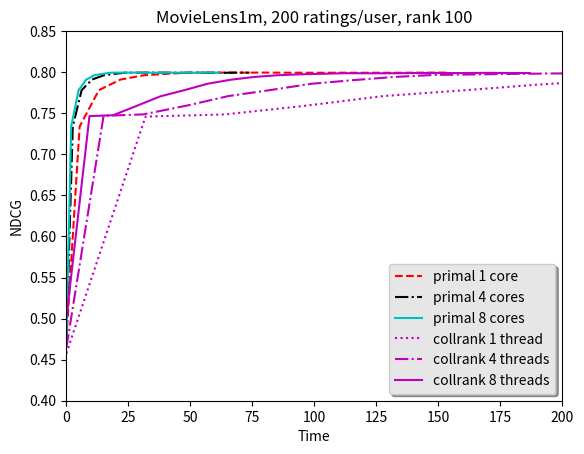
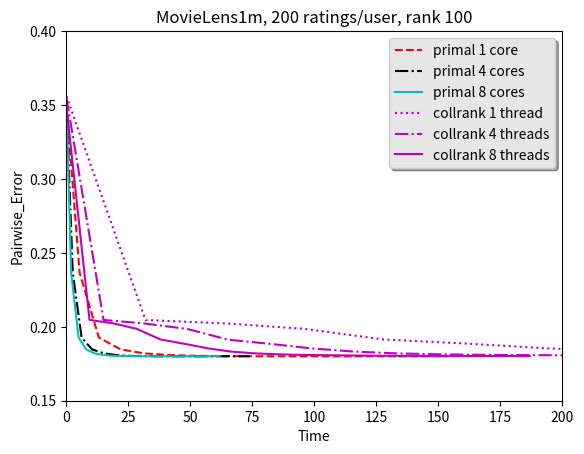
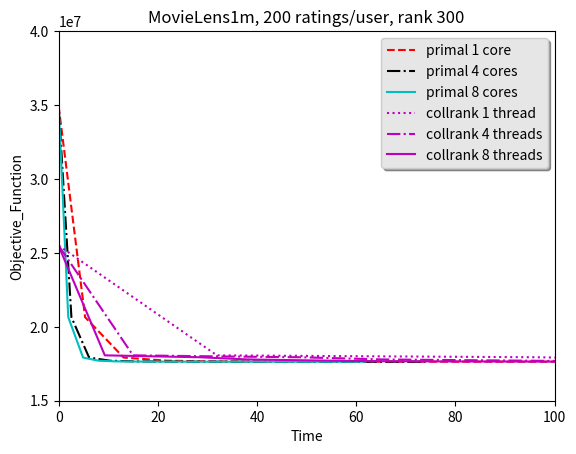
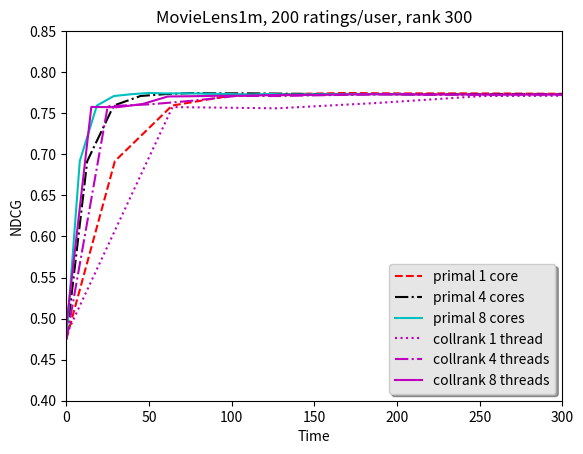
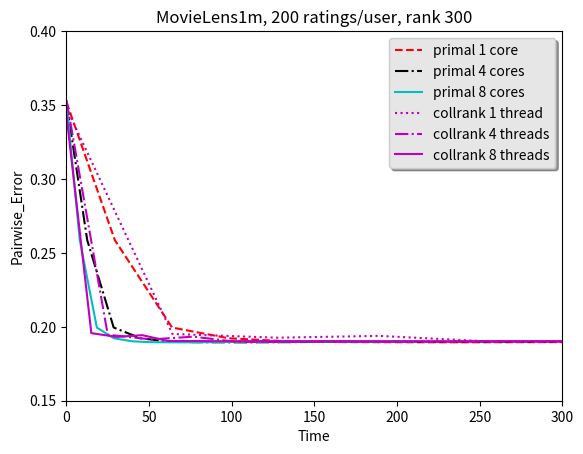
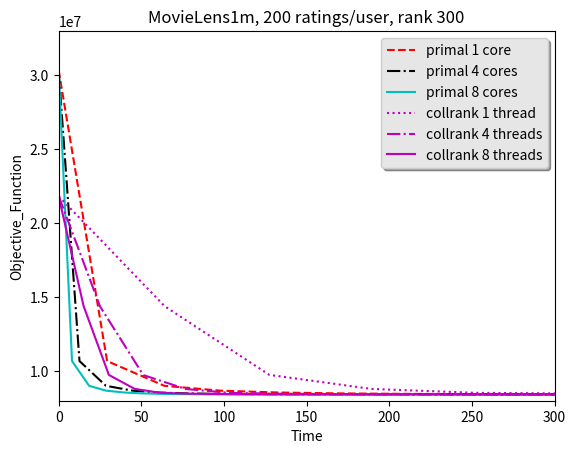

Write Python code to recreate these figures, in order.
import numpy as np
import matplotlib.pyplot as plt

# collrank method on illidan server
# lambda = 5000, rank = 100
# iteration, training time (sec), objective function, pairwise error, ndcg@10
c_1t = [
[0, 0.014226, 25494550.188233, 0.356036, 0.457780],
[1, 31.899794, 18070075.054893, 0.204608, 0.745929],
[2, 63.818527, 18003042.186983, 0.202303, 0.748551],
[3, 95.764201, 17941598.161777, 0.198654, 0.758924],
[4, 127.712485, 17795889.030501, 0.191464, 0.770918],
[5, 159.593582, 17747357.739165, 0.188805, 0.777788],
[6, 191.480352, 17700173.424462, 0.185636, 0.785190],
[7, 223.383548, 17670627.306505, 0.183271, 0.790773],
[8, 255.260254, 17658315.151481, 0.181983, 0.794647],
[9, 287.112158, 17651657.855200, 0.181323, 0.797104],
[10, 318.963556, 17647637.443278, 0.181058, 0.797377],
[11, 350.816773, 17645063.647047, 0.180819, 0.798198],
[12, 382.784562, 17643224.088021, 0.180650, 0.798650],
[13, 414.794234, 17641906.343370, 0.180537, 0.798840],
[14, 446.792886, 17640992.346403, 0.180409, 0.798986],
[15, 478.783363, 17640355.917973, 0.180343, 0.798981],
[16, 510.805560, 17639894.213451, 0.180290, 0.799042],
[17, 542.777494, 17639542.296452, 0.180277, 0.798968],
[18, 574.638806, 17639265.309337, 0.180208, 0.799136],
[19, 606.493601, 17639045.335300, 0.180220, 0.798965],
[20, 638.350998, 17638871.221516, 0.180196, 0.799108]
]

c_4t = [
[0, 0.014327, 25483557.632731, 0.354829, 0.465013],
[1, 14.994168, 18069937.928872, 0.204624, 0.746822],
[2, 31.071499, 18002675.279658, 0.202333, 0.748651],
[3, 48.749428, 17939413.945008, 0.198546, 0.759457],
[4, 65.328401, 17793011.032526, 0.191254, 0.770923],
[5, 82.204156, 17742840.018412, 0.188454, 0.778238],
[6, 98.890669, 17697475.429573, 0.185386, 0.785927],
[7, 115.334921, 17670919.519497, 0.183306, 0.790218],
[8, 131.884471, 17659118.369818, 0.182103, 0.794139],
[9, 148.121683, 17652351.617632, 0.181479, 0.796630],
[10, 164.427761, 17648027.556925, 0.181093, 0.797248],
[11, 180.094690, 17645351.249259, 0.180904, 0.797937],
[12, 196.768542, 17643577.815064, 0.180754, 0.798455],
[13, 212.687606, 17642316.131606, 0.180525, 0.798626],
[14, 228.679155, 17641398.691386, 0.180446, 0.798797],
[15, 245.325215, 17640733.745310, 0.180331, 0.799046],
[16, 261.583989, 17640244.852639, 0.180349, 0.799148],
[17, 278.093859, 17639861.799938, 0.180293, 0.799114],
[18, 294.458553, 17639548.942396, 0.180290, 0.798994],
[19, 310.466980, 17639290.948105, 0.180270, 0.798986],
[20, 326.164057, 17639069.846367, 0.180204, 0.798905]
]

c_8t = [
[0, 0.014691, 25457082.406247, 0.349212, 0.501290],
[1, 9.308171, 18070303.227007, 0.204666, 0.746574],
[2, 18.801602, 18002946.540883, 0.202337, 0.747594],
[3, 28.317024, 17942057.093120, 0.198666, 0.758964],
[4, 37.888555, 17795084.124201, 0.191438, 0.770610],
[5, 47.399776, 17744491.996983, 0.188571, 0.777981],
[6, 56.901890, 17698438.356250, 0.185463, 0.785918],
[7, 66.256884, 17670247.285813, 0.183259, 0.790819],
[8, 75.515892, 17658625.709414, 0.182074, 0.794144],
[9, 84.949537, 17651967.635091, 0.181413, 0.796245],
[10, 93.946702, 17647538.031336, 0.181025, 0.797369],
[11, 103.056750, 17644835.803942, 0.180805, 0.798029],
[12, 111.861487, 17643117.489505, 0.180650, 0.798749],
[13, 121.181189, 17641936.037146, 0.180486, 0.798651],
[14, 130.471636, 17641112.038778, 0.180387, 0.798644],
[15, 139.716131, 17640509.749607, 0.180357, 0.798951],
[16, 149.081767, 17640043.374561, 0.180274, 0.799033],
[17, 158.847670, 17639683.366726, 0.180231, 0.798943],
[18, 168.255120, 17639391.769698, 0.180253, 0.799203],
[19, 177.308082, 17639161.188733, 0.180204, 0.799016],
[20, 186.802298, 17638972.001939, 0.180161, 0.798988]
]


# our method
w_1c = [
[0, 0.0, 3.4923972344709754e7, 0.3510205089577718, 0.4753335862187586],
[1, 5.332196085, 2.065018648247157e7, 0.23643604844121305, 0.733801658808334],
[2, 13.091907170999999, 1.7919937083181847e7, 0.1927016951718535, 0.7781138146180607],
[3, 21.811701022, 1.7707365601119094e7, 0.18474258794462156, 0.7910377289550884],
[4, 31.334984936, 1.7663148705281977e7, 0.18201973339141664, 0.796294944993741],
[5, 40.746903716000006, 1.764978595047792e7, 0.1809857839424875, 0.7980915688394775],
[6, 49.387522897000004, 1.7644575966865093e7, 0.18045180573422978, 0.7994476981028341],
[7, 58.007118238000004, 1.7642084638151847e7, 0.1802438940370599, 0.7994307352179486],
[8, 65.99910661, 1.764072544686018e7, 0.1801828890743176, 0.7995226071699875],
[9, 73.874508049, 1.7639913387628738e7, 0.18009714037256452, 0.7994483908820548],
[10, 81.066998735, 1.7639394567674518e7, 0.18006125722267952, 0.7995192587547784],
[11, 88.963728929, 1.7639045468658887e7, 0.18004377492931398, 0.7993668362434537],
[12, 96.111140754, 1.7638800772987466e7, 0.1800488808296141, 0.7993365503582156],
[13, 103.38127204700001, 1.763862346178225e7, 0.18003996064359473, 0.7992946859162385],
[14, 110.657706821, 1.763849138721964e7, 0.18002141814511022, 0.7993777123325684],
[15, 117.92603502300001, 1.763839069198585e7, 0.1800447959942229, 0.7993090974153798],
[16, 125.15525162000002, 1.7638312377446912e7, 0.18005663149272694, 0.7992865959409045],
[17, 132.34415090500002, 1.7638250413392056e7, 0.18006222649187578, 0.7992638469850094],
[18, 139.55790316500003, 1.7638200646258056e7, 0.18006452751016358, 0.7994079770398347],
[19, 146.67374746300004, 1.7638160146403465e7, 0.180072617302539, 0.799448248521254],
[20, 153.82586990900003, 1.763812680276606e7, 0.1800671486306438, 0.7994139929314301]
]

w_4c = [
[0, 0.0, 3.492397234471353e7, 0.3510205089577718, 0.4753335862187586],
[1, 2.572523551, 2.0650186482471563e7, 0.23643604844121305, 0.733801658808334],
[2, 6.13738894, 1.7919937083181813e7, 0.1927016951718535, 0.7781138146180607],
[3, 10.343473899, 1.770736560111908e7, 0.18474258794462156, 0.7910377289550884],
[4, 15.140543381999999, 1.766314870528199e7, 0.18201973339141664, 0.796294944993741],
[5, 19.736707367999998, 1.7649785950477928e7, 0.1809857839424875, 0.7980915688394775],
[6, 23.911522956, 1.7644575966865066e7, 0.18045180573422978, 0.7994476981028341],
[7, 28.016793921999998, 1.7642084638151824e7, 0.1802438940370599, 0.7994307352179486],
[8, 31.802699206999996, 1.7640725446860146e7, 0.1801828890743176, 0.7995226071699875],
[9, 35.575490783, 1.763991338762876e7, 0.18009714037256452, 0.7994483908820548],
[10, 38.952303334, 1.7639394567674503e7, 0.18006125692338834, 0.7995192587547784],
[11, 42.750670927, 1.7639045468658876e7, 0.18004377492931398, 0.7993668362434537],
[12, 46.297971587, 1.763880077298745e7, 0.1800488808296141, 0.7993365503582156],
[13, 49.887858613, 1.763862346178225e7, 0.18003996064359473, 0.7992946859162385],
[14, 53.334286653, 1.7638491387219645e7, 0.18002141814511022, 0.7993777123325684],
[15, 56.809931562, 1.7638390691985823e7, 0.1800447959942229, 0.7993090974153798],
[16, 60.281148256, 1.7638312377446935e7, 0.18005663149272694, 0.7992865959409045],
[17, 63.803169374, 1.7638250413392063e7, 0.18006222649187578, 0.7992638469850094],
[18, 67.116502008, 1.7638200646258082e7, 0.18006452751016358, 0.7994079770398347],
[19, 70.373956018, 1.763816014640346e7, 0.180072617302539, 0.799448248521254],
[20, 73.83482356500001, 1.763812680276607e7, 0.1800671486306438, 0.7994139929314301]
]

w_8c = [
[0, 0.0, 3.4923972344713524e7, 0.3510205089577718, 0.4753335862187586],
[1, 1.934896184, 2.065018648247156e7, 0.23643604844121305, 0.733801658808334],
[2, 4.921051885, 1.7919937083181817e7, 0.1927016951718535, 0.7781138146180607],
[3, 8.024466873, 1.7707365542990938e7, 0.18474251261588157, 0.7910377289550884],
[4, 11.317003322, 1.766314868911016e7, 0.18201982618260037, 0.796294944993741],
[5, 14.866951335, 1.7649789502899703e7, 0.18098548826277125, 0.7981135183955234],
[6, 18.266708142, 1.7644576390812118e7, 0.18045107544637698, 0.7994459612227653],
[7, 21.793615099, 1.764208458013668e7, 0.18024374705777516, 0.7994142730509142],
[8, 24.958983028, 1.7640725415179472e7, 0.18018223593060648, 0.7995226071699875],
[9, 28.194104060999997, 1.763991337219656e7, 0.18009706188300162, 0.7994483908820548],
[10, 31.049797970999997, 1.763939456237428e7, 0.18006117103366698, 0.7995192587547784],
[11, 34.198990916999996, 1.7639045469291523e7, 0.18004379459442768, 0.7993668362434537],
[12, 37.268439304, 1.7638806104689427e7, 0.18004681688945276, 0.7993493198496582],
[13, 40.377195907, 1.763862380680913e7, 0.18004067307653185, 0.7992989221356565],
[14, 43.458508791, 1.7638491459850267e7, 0.1800202914351845, 0.7993777123325684],
[15, 46.45219685, 1.7638390740064457e7, 0.18004480644445053, 0.79931045422068],
[16, 49.177108643, 1.763831236607994e7, 0.18005714815307394, 0.7992856257326934],
[17, 52.101614571999995, 1.7638250396311637e7, 0.18006234024079554, 0.7992638469850094],
[18, 55.342836989999995, 1.763820814298926e7, 0.18006678584908736, 0.7994367526330972],
[19, 58.741081769, 1.763816093679012e7, 0.18006884509014087, 0.7994687825732972],
[20, 61.781832503, 1.76381271210646e7, 0.1800693924501682, 0.7994163952425706]
]

# > 8 cores does not increase performance

# data
c_1t = np.array(c_1t)
c_4t = np.array(c_4t)
c_8t = np.array(c_8t)
w_1c = np.array(w_1c)
w_4c = np.array(w_4c)
w_8c = np.array(w_8c)
# Create plots with pre-defined labels.
# Alternatively, you can pass labels explicitly when calling `legend`.
fig, ax = plt.subplots()
ax.plot(w_1c[:,1], w_1c[:,4], 'r--', label='primal 1 core')
ax.plot(w_4c[:,1], w_4c[:,4], 'k-.', label='primal 4 cores')
ax.plot(w_8c[:,1], w_8c[:,4], 'c', label='primal 8 cores')
ax.plot(c_1t[:,1], c_1t[:,4], 'm:', label='collrank 1 thread')
ax.plot(c_4t[:,1], c_4t[:,4], 'm-.', label='collrank 4 threads')
ax.plot(c_8t[:,1], c_8t[:,4], 'm', label='collrank 8 threads')
ax.set_title('MovieLens1m, 200 ratings/user, rank 100')
ax.set_xlabel('Time')
ax.set_ylabel('NDCG')
ax.axis([0, 200, 0.4, 0.85])
# Now add the legend with some customizations.
legend = ax.legend(loc='lower right', shadow=True)

# The frame is matplotlib.patches.Rectangle instance surrounding the legend.
frame = legend.get_frame()
frame.set_facecolor('0.90')
plt.show()

fig, ax = plt.subplots()
ax.plot(w_1c[:,1], w_1c[:,3], 'r--', label='primal 1 core')
ax.plot(w_4c[:,1], w_4c[:,3], 'k-.', label='primal 4 cores')
ax.plot(w_8c[:,1], w_8c[:,3], 'c', label='primal 8 cores')
ax.plot(c_1t[:,1], c_1t[:,3], 'm:', label='collrank 1 thread')
ax.plot(c_4t[:,1], c_4t[:,3], 'm-.', label='collrank 4 threads')
ax.plot(c_8t[:,1], c_8t[:,3], 'm', label='collrank 8 threads')
ax.set_title('MovieLens1m, 200 ratings/user, rank 100')
ax.set_xlabel('Time')
ax.set_ylabel('Pairwise_Error')
ax.axis([0, 200, 0.15, 0.4])
legend = ax.legend(loc='upper right', shadow=True)
frame = legend.get_frame()
frame.set_facecolor('0.90')
plt.show()


fig, ax = plt.subplots()
ax.plot(w_1c[:,1], w_1c[:,2], 'r--', label='primal 1 core')
ax.plot(w_4c[:,1], w_4c[:,2], 'k-.', label='primal 4 cores')
ax.plot(w_8c[:,1], w_8c[:,2], 'c', label='primal 8 cores')
ax.plot(c_1t[:,1], c_1t[:,2], 'm:', label='collrank 1 thread')
ax.plot(c_4t[:,1], c_4t[:,2], 'm-.', label='collrank 4 threads')
ax.plot(c_8t[:,1], c_8t[:,2], 'm', label='collrank 8 threads')
ax.set_title('MovieLens1m, 200 ratings/user, rank 300')
ax.set_xlabel('Time')
ax.set_ylabel('Objective_Function')
ax.axis([0, 100, 1.5e7, 4e7])
legend = ax.legend(loc='upper right', shadow=True)
frame = legend.get_frame()
frame.set_facecolor('0.90')
plt.show()

# lambda = 1000, rank = 300
c_1t = [
[0, 0.040943, 21825803.646466, 0.347980, 0.480674],
[1, 64.147222, 14388848.815762, 0.195136, 0.757527],
[2, 127.424883, 9748406.336299, 0.192632, 0.756019],
[3, 189.089222, 8798931.112283, 0.193864, 0.762636],
[4, 252.106122, 8534023.583846, 0.190305, 0.771005],
[5, 315.276446, 8482506.263701, 0.190221, 0.771431],
[6, 376.267024, 8457790.383830, 0.190266, 0.771957],
[7, 437.290968, 8444490.270344, 0.190120, 0.772125],
[8, 502.522509, 8436774.611238, 0.190189, 0.772290],
[9, 570.476003, 8432029.715833, 0.190118, 0.771922],
[10, 638.009784, 8428975.380706, 0.190131, 0.771733],
[11, 704.309711, 8426939.625972, 0.190089, 0.771794],
[12, 771.328187, 8425541.653401, 0.190076, 0.771971]
]

c_4t = [
[0, 0.042510, 21841543.050841, 0.353283, 0.474598],
[1, 24.993024, 14384794.413963, 0.194634, 0.758562],
[2, 51.174556, 9736691.813413, 0.191476, 0.760952],
[3, 76.798166, 8795207.558318, 0.193324, 0.765353],
[4, 102.639535, 8535064.666926, 0.189859, 0.771076],
[5, 128.320098, 8482875.511060, 0.189728, 0.770967],
[6, 153.904350, 8457863.791529, 0.189880, 0.771925],
[7, 179.211830, 8444409.448658, 0.189870, 0.772699],
[8, 204.035656, 8436647.493079, 0.189873, 0.773224],
[9, 229.109934, 8431902.422936, 0.189931, 0.772665],
[10, 254.042182, 8428874.133494, 0.189956, 0.772685],
[11, 279.276947, 8426862.269404, 0.189951, 0.772880],
[12, 304.198080, 8425484.819605, 0.189991, 0.773006],
[13, 328.859982, 8424523.748353, 0.190023, 0.772789],
[14, 353.721561, 8423846.334397, 0.190070, 0.772704],
[15, 379.209778, 8423333.162782, 0.190039, 0.772728],
[16, 404.441363, 8422964.009265, 0.190042, 0.772807],
[17, 428.822811, 8422677.968384, 0.190076, 0.772971],
[18, 454.251723, 8422468.140690, 0.190079, 0.773321],
[19, 479.518567, 8422299.882631, 0.190123, 0.773253],
[20, 504.978962, 8422171.333801, 0.190098, 0.772869]
]
c_8t = [
[0, 0.042283, 21812899.883244, 0.343316, 0.492770],
[1, 15.075399, 14407327.573392, 0.195710, 0.757718],
[2, 30.378366, 9745002.281438, 0.193189, 0.757279],
[3, 45.954996, 8802883.274101, 0.194338, 0.761147],
[4, 61.331029, 8536809.465252, 0.190431, 0.770414],
[5, 76.373427, 8484223.305757, 0.190394, 0.770756],
[6, 91.247650, 8458857.086799, 0.190269, 0.771255],
[7, 106.610865, 8445183.259830, 0.190299, 0.771346],
[8, 122.137733, 8437230.438524, 0.190319, 0.772033],
[9, 137.683732, 8432348.954286, 0.190263, 0.772269],
[10, 152.644165, 8429203.608629, 0.190274, 0.772359],
[11, 167.843415, 8427122.151264, 0.190302, 0.772916],
[12, 183.446838, 8425712.352307, 0.190239, 0.773150],
[13, 198.782475, 8424727.341223, 0.190198, 0.773002],
[14, 214.024120, 8423986.530714, 0.190199, 0.772676],
[15, 229.720527, 8423468.802433, 0.190162, 0.772858],
[16, 244.934965, 8423085.570108, 0.190195, 0.772787],
[17, 260.283703, 8422782.429156, 0.190241, 0.772532],
[18, 275.294305, 8422566.928295, 0.190251, 0.772696],
[19, 290.391209, 8422396.003142, 0.190258, 0.772667],
[20, 305.386285, 8422267.481857, 0.190239, 0.772617]
]

w_1c = [
[0, 0.0, 3.0357818523871504e7, 0.35211772440099826, 0.4753160623163859],
[1, 29.313523892, 1.0682719616912821e7, 0.25859065898671707, 0.691681502978013],
[2, 63.920414653, 9.009262342941739e6, 0.19950706174332203, 0.7593444104074563],
[3, 98.109167673, 8.678944881814035e6, 0.19225733584927554, 0.771013833583392],
[4, 133.209045499, 8.555157452063877e6, 0.1902110143380687, 0.7733156170819961],
[5, 168.333785424, 8.497913484825356e6, 0.18961963309594962, 0.7746509810292195],
[6, 203.23730795900002, 8.46813011977514e6, 0.1895342040601351, 0.7741454261176766],
[7, 238.036531399, 8.451379396148669e6, 0.1894978588132885, 0.7742003506734846],
[8, 273.17018557200004, 8.441400728598438e6, 0.18957152264441737, 0.7739665744035481],
[9, 311.11963864100005, 8.435181195726883e6, 0.189646379982292, 0.7736297318912704],
[10, 350.69279695100005, 8.431160226117328e6, 0.1898138973019813, 0.7732561525643622],
[11, 390.507238205, 8.42848082041119e6, 0.1898879613325366, 0.7729346257398895],
[12, 430.03880645500004, 8.42664915956546e6, 0.18997102729373366, 0.7733267652106369],
[13, 469.950838743, 8.425369013965398e6, 0.18997179094758038, 0.772933462686752],
[14, 510.189442659, 8.424456650132822e6, 0.18999969882688136, 0.7728629156106979],
[15, 549.83391833, 8.423794857829763e6, 0.18999923112141176, 0.7730986681185409],
[16, 589.3160509669999, 8.423306964074679e6, 0.19002293620383193, 0.7730151569861125],
[17, 628.4929126039999, 8.422941942792622e6, 0.19001352438150548, 0.7733340888359409],
[18, 663.834953363, 8.42266507295294e6, 0.19003980818194105, 0.7731431408212972],
[19, 697.573322141, 8.422452395781705e6, 0.19009378918811412, 0.7730902791783293],
[20, 731.3630792719999, 8.422287073614769e6, 0.1901055485360227, 0.7729291176121458]
]

w_4c = [
[0, 0.0, 3.0357818523864355e7, 0.35211772440099826, 0.4753160623163859],
[1, 12.601484223, 1.0682719616912805e7, 0.25859065898671707, 0.691681502978013],
[2, 28.597288391, 9.00926234294171e6, 0.19950706174332203, 0.7593444104074563],
[3, 44.799248663, 8.678944881814029e6, 0.19225733584927554, 0.771013833583392],
[4, 60.457237418, 8.55517107911031e6, 0.19019939186237664, 0.7733511676788676],
[5, 76.35995602999999, 8.497917013917519e6, 0.18961846342135288, 0.7746118074903598],
[6, 92.380830365, 8.468132412272967e6, 0.18953198008219177, 0.7742241380152223],
[7, 108.34500672499999, 8.451380878183793e6, 0.189484120714732, 0.7742359414407393],
[8, 124.61136077999998, 8.441401699022723e6, 0.18957009311680664, 0.7740178918192757],
[9, 140.774002917, 8.435181823770877e6, 0.18964758044603455, 0.7736166042146873],
[10, 157.36293247199998, 8.431160646502681e6, 0.18982186735074538, 0.7732473483269164],
[11, 173.49688738199998, 8.4284811175014e6, 0.18988823246535452, 0.7729750817174712],
[12, 189.37429310399997, 8.426649382354293e6, 0.18996978544989016, 0.7733249038237217],
[13, 205.60694542699997, 8.425369189303132e6, 0.1899744574294259, 0.7729254935316153],
[14, 221.23471479399998, 8.42445679334534e6, 0.19000080511490922, 0.7728319883541362],
[15, 236.93100385499997, 8.423794978907656e6, 0.18999758282754237, 0.773078282446352],
[16, 252.58312764, 8.423307068837345e6, 0.19002195943884775, 0.7729885809598767],
[17, 268.863212563, 8.42294203415528e6, 0.1900147211726567, 0.773332773611565],
[18, 284.677891053, 8.422665153099254e6, 0.19004262160450797, 0.7731454577784544],
[19, 300.775960875, 8.422452466331143e6, 0.19009686939555212, 0.773091982711572],
[20, 316.66352429200003, 8.422287135725224e6, 0.19010355348716465, 0.772918082236544]
]

w_8c = [
[0, 0.0, 3.0357818523864355e7, 0.35211772440099826, 0.4753160623163859],
[1, 8.087369504, 1.0682719616912816e7, 0.25859065898671707, 0.691681502978013],
[2, 18.4248191, 9.009294584763687e6, 0.1994819077140947, 0.7593558674902534],
[3, 28.731039787, 8.678948934817716e6, 0.19225378935104673, 0.771000348384406],
[4, 39.768654118, 8.555159075243488e6, 0.1902071717473999, 0.7732818762713789],
[5, 49.928204884, 8.49791486607158e6, 0.1896138240870143, 0.7747110588130718],
[6, 60.220079594000005, 8.468130482265871e6, 0.18953861572743969, 0.774130232684052],
[7, 70.41086047900001, 8.451393944286149e6, 0.18947874435155673, 0.7742711597797242],
[8, 81.126148083, 8.441402327827074e6, 0.1895564944662706, 0.773987844695165],
[9, 91.391727487, 8.435189370582115e6, 0.18963925083300184, 0.7736626700169235],
[10, 101.66992959699999, 8.431160864981085e6, 0.18980841141933566, 0.7732807644940869],
[11, 111.927875382, 8.428511961906873e6, 0.18986539175103115, 0.7728863799470875],
[12, 122.099570313, 8.426655596675167e6, 0.1899577788749339, 0.7734874895463669],
[13, 133.332674372, 8.42537626856887e6, 0.18997918622485443, 0.7729025879574921],
[14, 143.70135772900002, 8.424465237483643e6, 0.19000602774097464, 0.7729444301545666],
[15, 153.84684251200002, 8.423794987830536e6, 0.18998266476133732, 0.7731459625727882],
[16, 165.01896710600002, 8.42367715080398e6, 0.18998639992181113, 0.7731599333460033],
[17, 175.95354546800002, 8.423140056324465e6, 0.18999080679379485, 0.7733094687223436],
[18, 186.08039684000002, 8.42280466201651e6, 0.19002745434456222, 0.7733915649950646],
[19, 198.33685962100003, 8.422783354260867e6, 0.19004102312217555, 0.7732304084914594],
[20, 209.91290877500003, 8.422602479869133e6, 0.1900474968226522, 0.7731765283572789]
]

# data
c_1t = np.array(c_1t)
c_4t = np.array(c_4t)
c_8t = np.array(c_8t)
w_1c = np.array(w_1c)
w_4c = np.array(w_4c)
w_8c = np.array(w_8c)
# Create plots with pre-defined labels.
# Alternatively, you can pass labels explicitly when calling `legend`.
fig, ax = plt.subplots()
ax.plot(w_1c[:,1], w_1c[:,4], 'r--', label='primal 1 core')
ax.plot(w_4c[:,1], w_4c[:,4], 'k-.', label='primal 4 cores')
ax.plot(w_8c[:,1], w_8c[:,4], 'c', label='primal 8 cores')
ax.plot(c_1t[:,1], c_1t[:,4], 'm:', label='collrank 1 thread')
ax.plot(c_4t[:,1], c_4t[:,4], 'm-.', label='collrank 4 threads')
ax.plot(c_8t[:,1], c_8t[:,4], 'm', label='collrank 8 threads')
ax.set_title('MovieLens1m, 200 ratings/user, rank 300')
ax.set_xlabel('Time')
ax.set_ylabel('NDCG')
ax.axis([0, 300, 0.4, 0.85])
# Now add the legend with some customizations.
legend = ax.legend(loc='lower right', shadow=True)

# The frame is matplotlib.patches.Rectangle instance surrounding the legend.
frame = legend.get_frame()
frame.set_facecolor('0.90')
plt.show()


fig, ax = plt.subplots()
ax.plot(w_1c[:,1], w_1c[:,3], 'r--', label='primal 1 core')
ax.plot(w_4c[:,1], w_4c[:,3], 'k-.', label='primal 4 cores')
ax.plot(w_8c[:,1], w_8c[:,3], 'c', label='primal 8 cores')
ax.plot(c_1t[:,1], c_1t[:,3], 'm:', label='collrank 1 thread')
ax.plot(c_4t[:,1], c_4t[:,3], 'm-.', label='collrank 4 threads')
ax.plot(c_8t[:,1], c_8t[:,3], 'm', label='collrank 8 threads')
ax.set_title('MovieLens1m, 200 ratings/user, rank 300')
ax.set_xlabel('Time')
ax.set_ylabel('Pairwise_Error')
ax.axis([0, 300, 0.15, 0.4])
legend = ax.legend(loc='upper right', shadow=True)
frame = legend.get_frame()
frame.set_facecolor('0.90')
plt.show()


fig, ax = plt.subplots()
ax.plot(w_1c[:,1], w_1c[:,2], 'r--', label='primal 1 core')
ax.plot(w_4c[:,1], w_4c[:,2], 'k-.', label='primal 4 cores')
ax.plot(w_8c[:,1], w_8c[:,2], 'c', label='primal 8 cores')
ax.plot(c_1t[:,1], c_1t[:,2], 'm:', label='collrank 1 thread')
ax.plot(c_4t[:,1], c_4t[:,2], 'm-.', label='collrank 4 threads')
ax.plot(c_8t[:,1], c_8t[:,2], 'm', label='collrank 8 threads')
ax.set_title('MovieLens1m, 200 ratings/user, rank 300')
ax.set_xlabel('Time')
ax.set_ylabel('Objective_Function')
ax.axis([0, 300, 8e6, 3.3e7])
legend = ax.legend(loc='upper right', shadow=True)
frame = legend.get_frame()
frame.set_facecolor('0.90')
plt.show()










